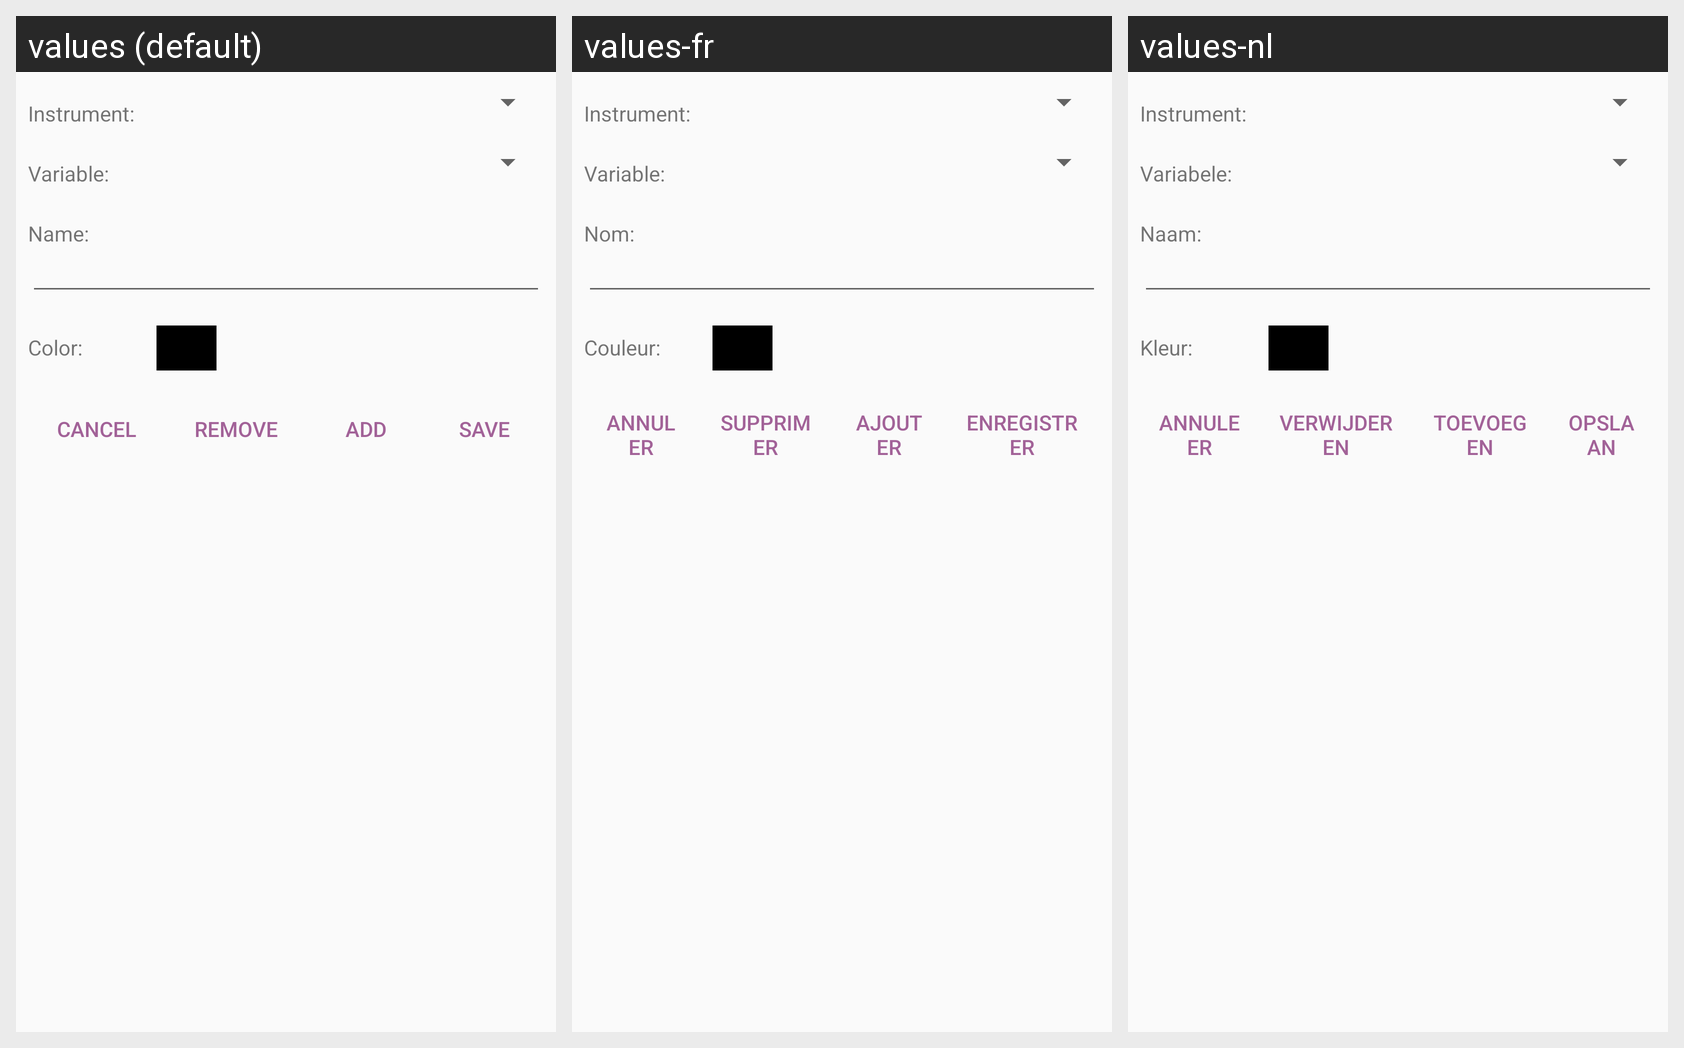

Translations of the strings shown on this Android screen, per locale in the grid:
Android screen res/layout/activity_graph_variable.xml rendered under 3 locales, left to right: values (default), values-fr, values-nl. Device: Nexus 5 (rendered at 1080×1920; each locale shown at half size, 540×960, under a caption strip naming it); theme AppTheme.
Strings drawn on this screen, with the default value and each locale's value (text and hints the layout hard-codes, and strings that could not be matched under every locale, appear in the picture but are not listed):

instrument_colon
  values: Instrument:
  values-fr: Instrument: 
  values-nl: Instrument: 

variable_colon
  values: Variable:
  values-fr: Variable: 
  values-nl: Variabele: 

name_colon
  values: Name: 
  values-fr: Nom: 
  values-nl: Naam: 

color_colon
  values: Color:
  values-fr: Couleur: 
  values-nl: Kleur: 

cancel
  values: Cancel
  values-fr: Annuler
  values-nl: Annuleer

remove
  values: Remove
  values-fr: Supprimer
  values-nl: Verwijderen

add
  values: Add
  values-fr: Ajouter
  values-nl: Toevoegen

save
  values: Save
  values-fr: Enregistrer
  values-nl: Opslaan
